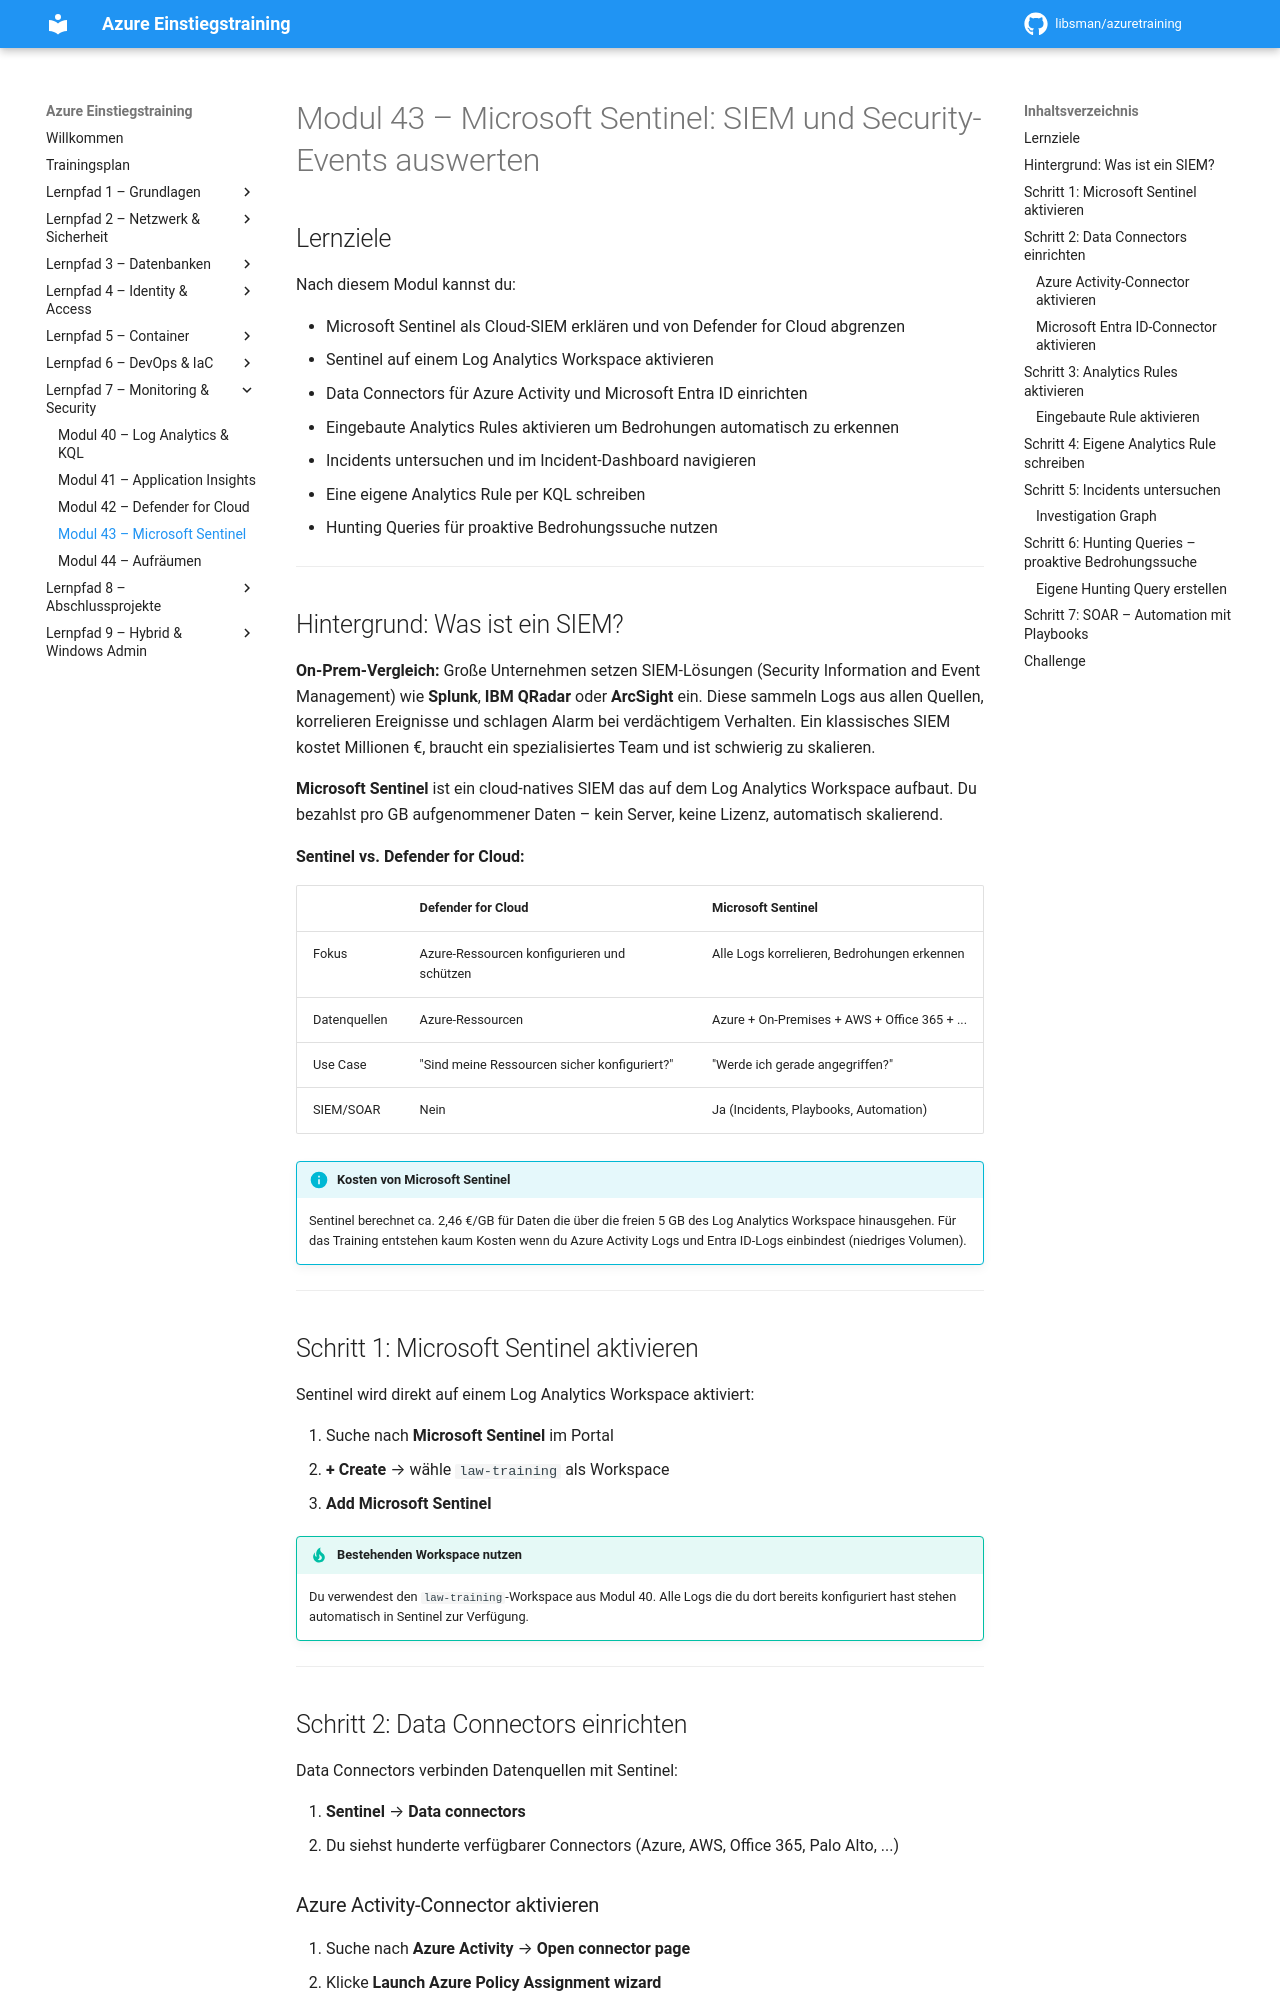

repository: libsman/azuretraining · page: modul-43-sentinel/index.html · generator: mkdocs

# Modul 43 – Microsoft Sentinel: SIEM und Security-Events auswerten

## Lernziele

Nach diesem Modul kannst du:

- Microsoft Sentinel als Cloud-SIEM erklären und von Defender for Cloud abgrenzen
- Sentinel auf einem Log Analytics Workspace aktivieren
- Data Connectors für Azure Activity und Microsoft Entra ID einrichten
- Eingebaute Analytics Rules aktivieren um Bedrohungen automatisch zu erkennen
- Incidents untersuchen und im Incident-Dashboard navigieren
- Eine eigene Analytics Rule per KQL schreiben
- Hunting Queries für proaktive Bedrohungssuche nutzen

---

## Hintergrund: Was ist ein SIEM?

**On-Prem-Vergleich:** Große Unternehmen setzen SIEM-Lösungen (Security Information and Event Management) wie **Splunk**, **IBM QRadar** oder **ArcSight** ein. Diese sammeln Logs aus allen Quellen, korrelieren Ereignisse und schlagen Alarm bei verdächtigem Verhalten. Ein klassisches SIEM kostet Millionen €, braucht ein spezialisiertes Team und ist schwierig zu skalieren.

**Microsoft Sentinel** ist ein cloud-natives SIEM das auf dem Log Analytics Workspace aufbaut. Du bezahlst pro GB aufgenommener Daten – kein Server, keine Lizenz, automatisch skalierend.

**Sentinel vs. Defender for Cloud:**

| | Defender for Cloud | Microsoft Sentinel |
|--|-------------------|-------------------|
| Fokus | Azure-Ressourcen konfigurieren und schützen | Alle Logs korrelieren, Bedrohungen erkennen |
| Datenquellen | Azure-Ressourcen | Azure + On-Premises + AWS + Office 365 + ... |
| Use Case | "Sind meine Ressourcen sicher konfiguriert?" | "Werde ich gerade angegriffen?" |
| SIEM/SOAR | Nein | Ja (Incidents, Playbooks, Automation) |

!!! info "Kosten von Microsoft Sentinel"
    Sentinel berechnet ca. 2,46 €/GB für Daten die über die freien 5 GB des Log Analytics Workspace hinausgehen. Für das Training entstehen kaum Kosten wenn du Azure Activity Logs und Entra ID-Logs einbindest (niedriges Volumen).

---

## Schritt 1: Microsoft Sentinel aktivieren

Sentinel wird direkt auf einem Log Analytics Workspace aktiviert:

1. Suche nach **Microsoft Sentinel** im Portal
2. **+ Create** → wähle `law-training` als Workspace
3. **Add Microsoft Sentinel**

!!! tip "Bestehenden Workspace nutzen"
    Du verwendest den `law-training`-Workspace aus Modul 40. Alle Logs die du dort bereits konfiguriert hast stehen automatisch in Sentinel zur Verfügung.

---

## Schritt 2: Data Connectors einrichten

Data Connectors verbinden Datenquellen mit Sentinel:

1. **Sentinel** → **Data connectors**
2. Du siehst hunderte verfügbarer Connectors (Azure, AWS, Office 365, Palo Alto, ...)
